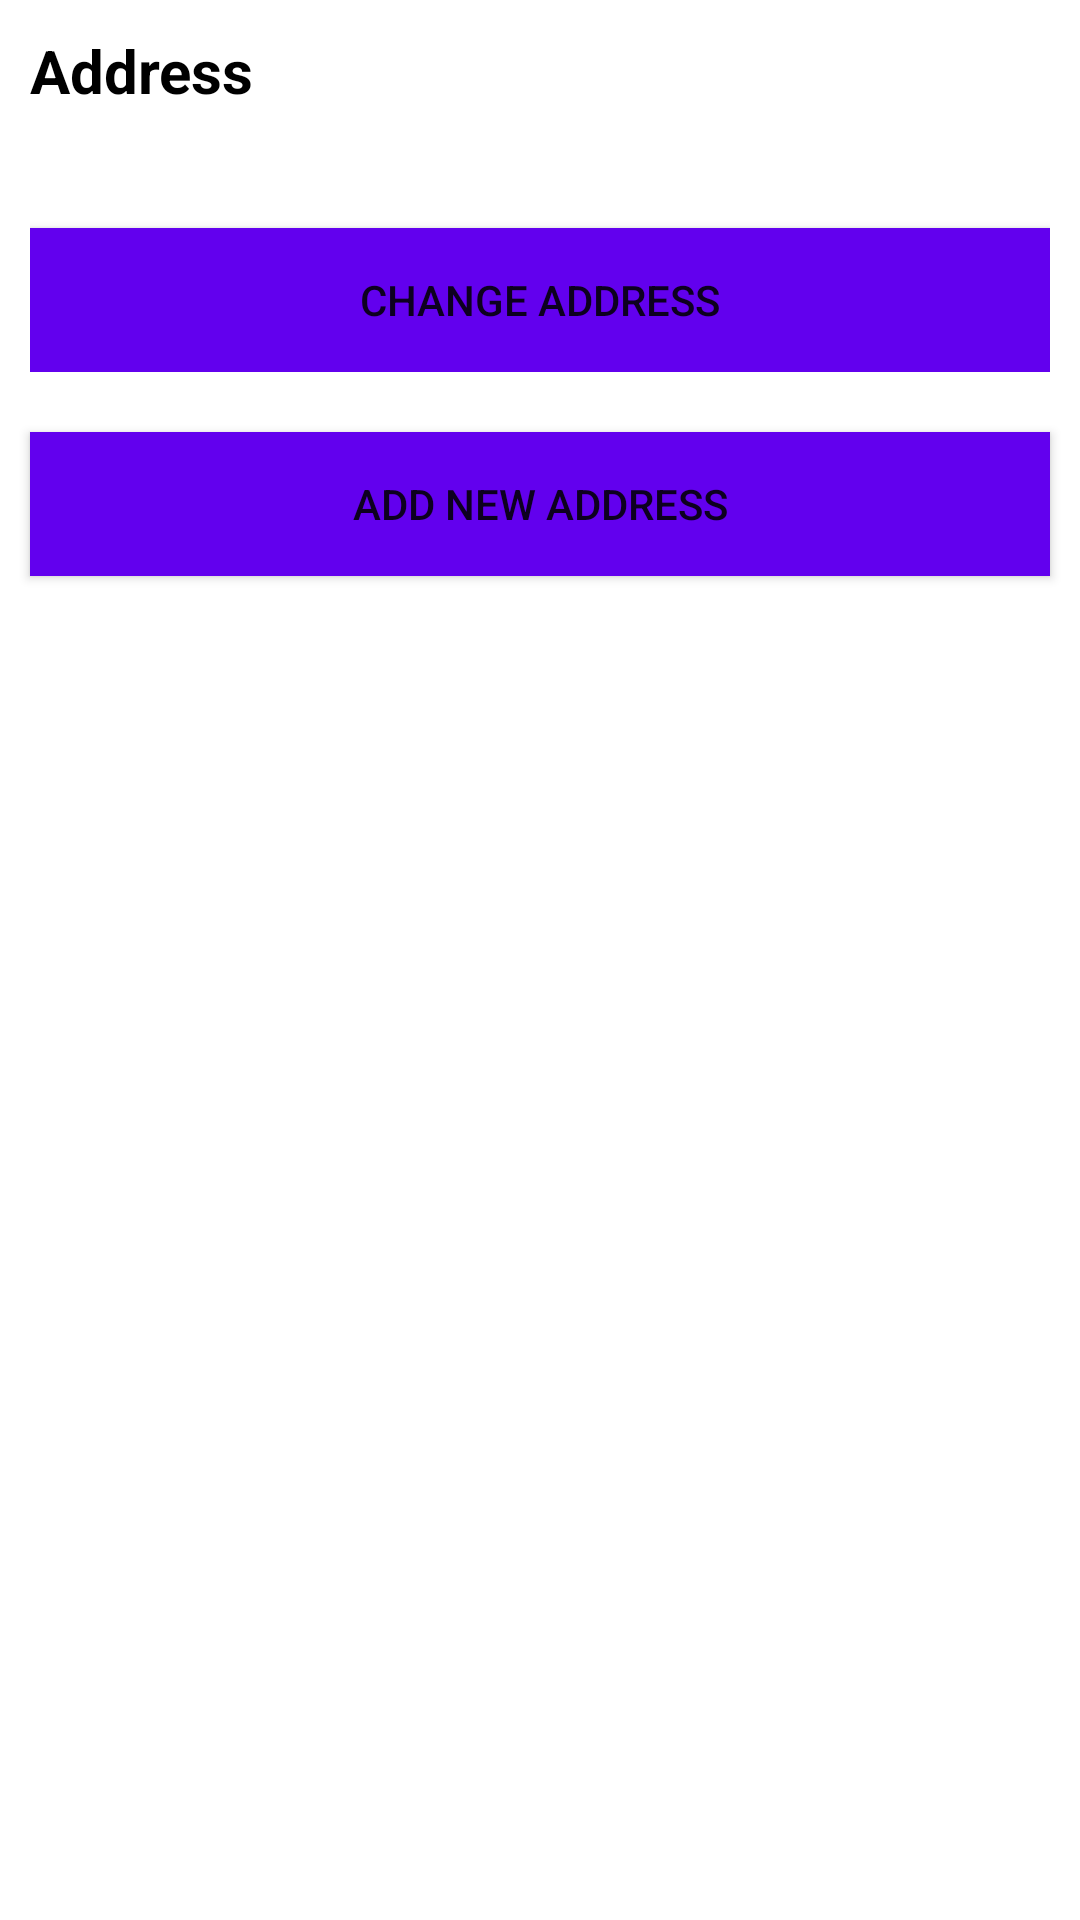

Produce the Android XML layout that renders to this screen, including the resource entries it uses.
<!-- AndroidManifest.xml: application theme Theme.GroceryDeliveryApp -->
<!-- res/layout/address_layout.xml -->
<?xml version="1.0" encoding="utf-8"?>

<LinearLayout xmlns:android="http://schemas.android.com/apk/res/android"
    android:layout_width="match_parent"
    android:layout_height="wrap_content"
    android:layout_margin="10dp"
    android:orientation="vertical">

    <LinearLayout
        android:id="@+id/addressLayout"
        android:layout_width="match_parent"
        android:layout_height="wrap_content"
        android:layout_margin="10dp"
        android:orientation="vertical"
        android:visibility="visible">

        <TextView
            android:layout_width="match_parent"
            android:layout_height="wrap_content"
            android:layout_weight="1"
            android:text="Address"
            android:textColor="@color/black"
            android:textSize="20dp"
            android:textStyle="bold" />

        <TextView
            android:id="@+id/addressTxt"
            android:layout_width="match_parent"
            android:layout_height="wrap_content"
            android:layout_marginTop="10dp" />

        <Button
            android:id="@+id/changeAddressBtn"
            android:layout_width="match_parent"
            android:layout_height="wrap_content"
            android:layout_marginTop="10dp"
            android:text="Change Address"
            android:background="?attr/colorPrimary"/>

    </LinearLayout>

    <Button
        android:id="@+id/addAddressBtn"
        android:layout_width="match_parent"
        android:layout_height="wrap_content"
        android:layout_margin="10dp"
        android:background="?attr/colorPrimary"
        android:text="Add New Address" />
</LinearLayout>
<!-- resources referenced by this layout -->
<resources>
  <style name="Theme.GroceryDeliveryApp" parent="Theme.MaterialComponents.DayNight.DarkActionBar">
          
          <item name="colorPrimary">@color/purple_500</item>
          <item name="colorPrimaryVariant">@color/purple_700</item>
          <item name="colorOnPrimary">@color/white</item>
          
          <item name="colorSecondary">@color/teal_200</item>
          <item name="colorSecondaryVariant">@color/teal_700</item>
          <item name="colorOnSecondary">@color/black</item>
          
          <item name="android:statusBarColor" tools:targetApi="l">?attr/colorPrimaryVariant</item>
          
      </style>
  <!-- not gathered from this repository: default colours our renderer supplied (Android Studio template values) -->
  <color name="purple_500">#FF6200EE</color>
  <color name="purple_700">#FF3700B3</color>
  <color name="teal_200">#FF03DAC5</color>
  <color name="teal_700">#FF018786</color>
  <color name="black">#FF000000</color>
  <color name="white">#FFFFFFFF</color>
</resources>
